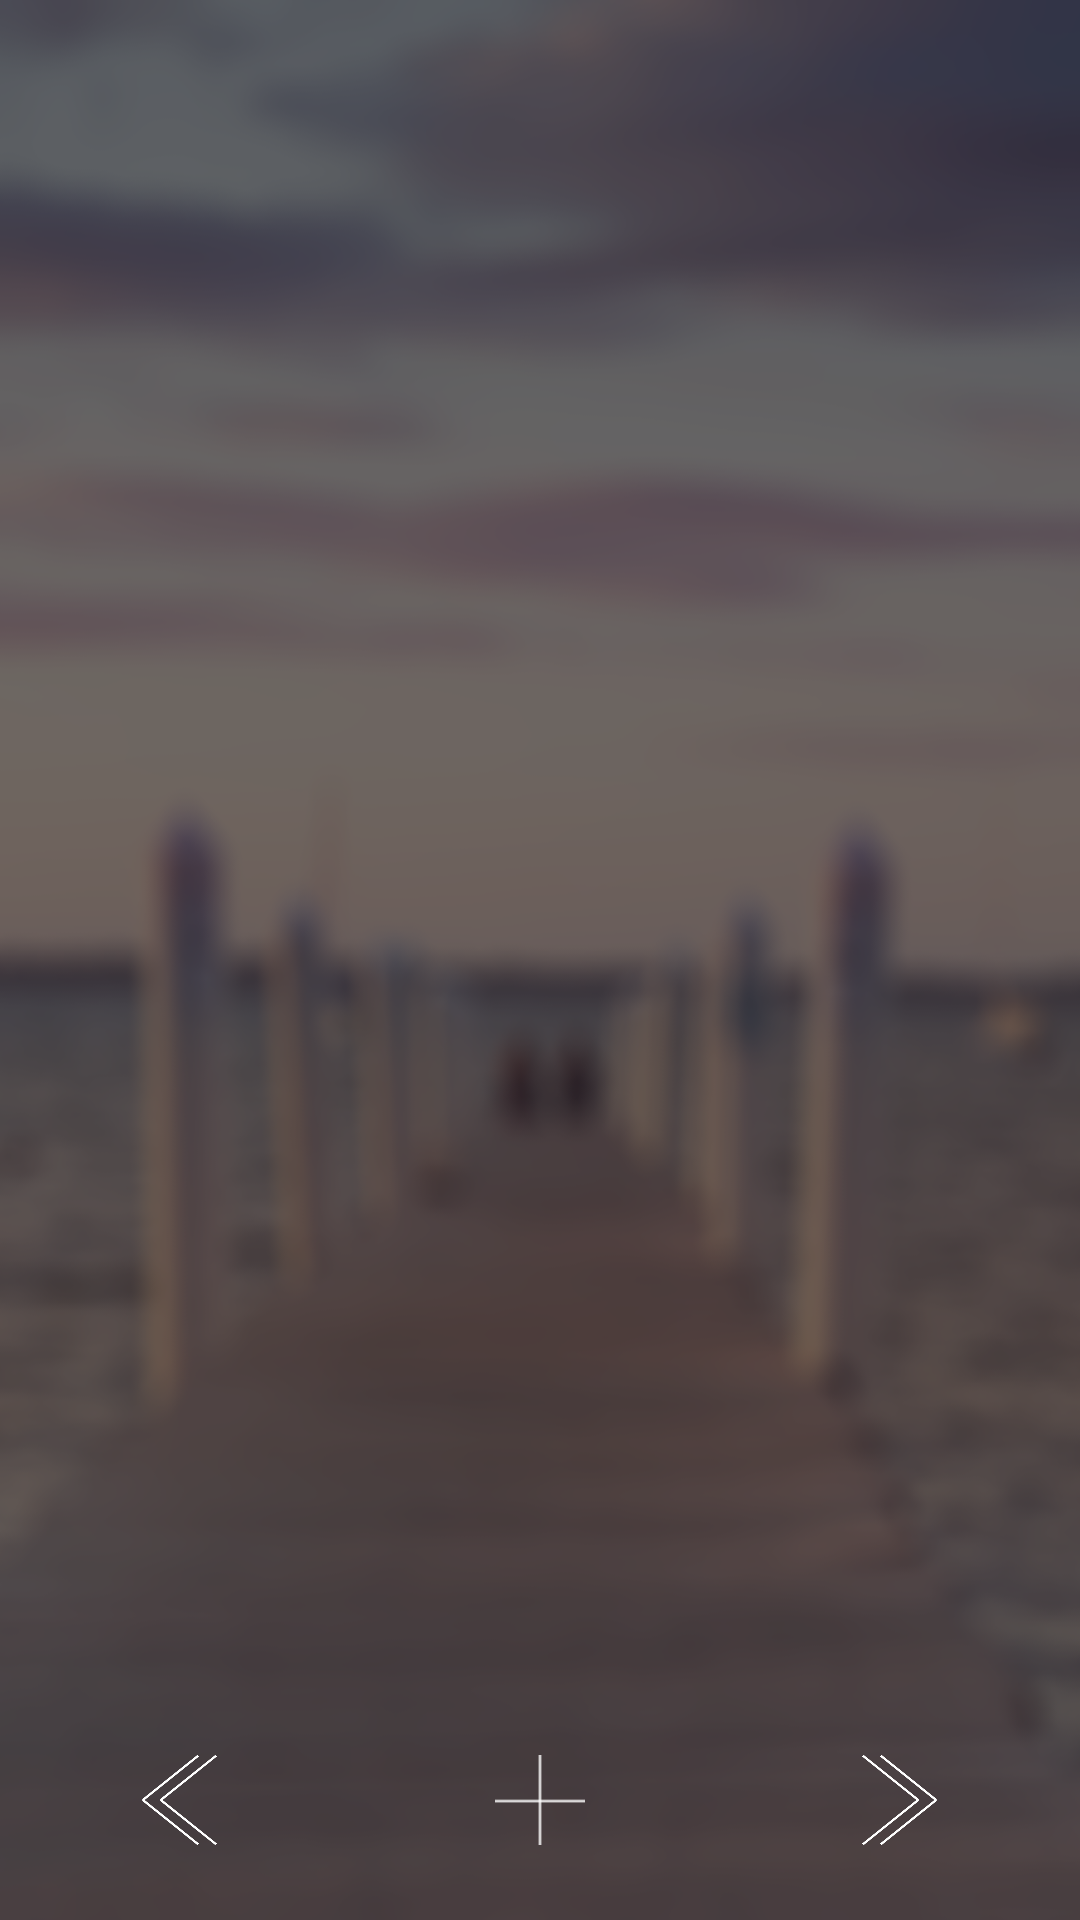

Produce the Android XML layout that renders to this screen, including the resource entries it uses.
<!-- AndroidManifest.xml: application theme Theme.AppCompat.NoActionBar -->
<!-- res/layout/activity_frame.xml -->
<?xml version="1.0" encoding="utf-8"?>
<LinearLayout xmlns:android="http://schemas.android.com/apk/res/android"
    xmlns:tools="http://schemas.android.com/tools"
    android:layout_width="match_parent"
    android:layout_height="match_parent"
    android:orientation="vertical"
    android:weightSum="1"
    android:background="@drawable/sub_bg1">

    <LinearLayout
        android:orientation="vertical"
        android:layout_width="match_parent"
        android:layout_height="0dp"
        android:layout_weight="1">

        <ListView
            android:layout_width="match_parent"
            android:layout_height="wrap_content"
            android:id="@+id/frameList"
            android:scrollbars="none"
            android:layout_gravity="center"
            android:layout_marginBottom="20dp"
            android:layout_marginTop="20dp"
            android:layout_marginLeft="35dp"
            android:layout_marginRight="35dp"/>

    </LinearLayout>

    <LinearLayout
        android:orientation="horizontal"
        android:layout_width="match_parent"
        android:layout_height="60dp"
        android:id="@+id/linearLayout2"
        android:layout_marginBottom="10dp">


        <RelativeLayout
            android:layout_width="0dp"
            android:layout_height="match_parent"
            android:layout_weight="1"
            android:id="@+id/pre_layout"
            android:background="@drawable/button_selector">

            <ImageView
                android:layout_width="25dp"
                android:layout_height="30dp"
                android:id="@+id/pre_btn"
                android:background="@drawable/left"
                android:layout_alignParentStart="false"
                android:layout_gravity="center"
                android:layout_centerInParent="true"
                android:duplicateParentState="true"
                />
        </RelativeLayout>

        <RelativeLayout
            android:layout_width="0dp"
            android:layout_height="match_parent"
            android:layout_weight="1"
            android:id="@+id/plus_layout"
            android:background="@drawable/button_selector">

            <ImageView
                android:layout_width="30dp"
                android:layout_height="30dp"
                android:background="@drawable/add"
                android:id="@+id/plus_btn"
                android:layout_centerInParent="true"
                android:duplicateParentState="true"/>
        </RelativeLayout>

        <RelativeLayout
            android:layout_width="0dp"
            android:layout_height="match_parent"
            android:layout_weight="1"
            android:id="@+id/next_layout"
            android:background="@drawable/button_selector"
            android:clickable="true">

            <ImageView
                android:layout_width="25dp"
                android:layout_height="30dp"
                android:id="@+id/next_btn"
                android:layout_alignParentEnd="false"
                android:background="@drawable/right"
                android:layout_centerInParent="true"
                android:duplicateParentState="true"
                />
        </RelativeLayout>

    </LinearLayout>


</LinearLayout>
<!-- resources referenced by this layout -->
<resources>
  <!-- drawable add: png bitmap (drawable, 209 bytes) -->
  <!-- drawable button_selector (drawable) -->
  <?xml version="1.0" encoding="utf-8"?>
  <selector xmlns:android="http://schemas.android.com/apk/res/android">
  
      
      <item android:state_pressed="true" android:drawable="@color/pressed" />
      
      <item android:state_pressed="false" android:drawable="@color/nonpressed" />
  
  
  </selector>
  <!-- drawable left: png bitmap (drawable, 4860 bytes) -->
  <!-- drawable right: png bitmap (drawable, 4875 bytes) -->
  <!-- drawable sub_bg1: png bitmap (drawable, 212280 bytes) -->
  <color name="pressed">#22FFFFFF</color>
  <color name="nonpressed">#00FF0000</color>
</resources>
